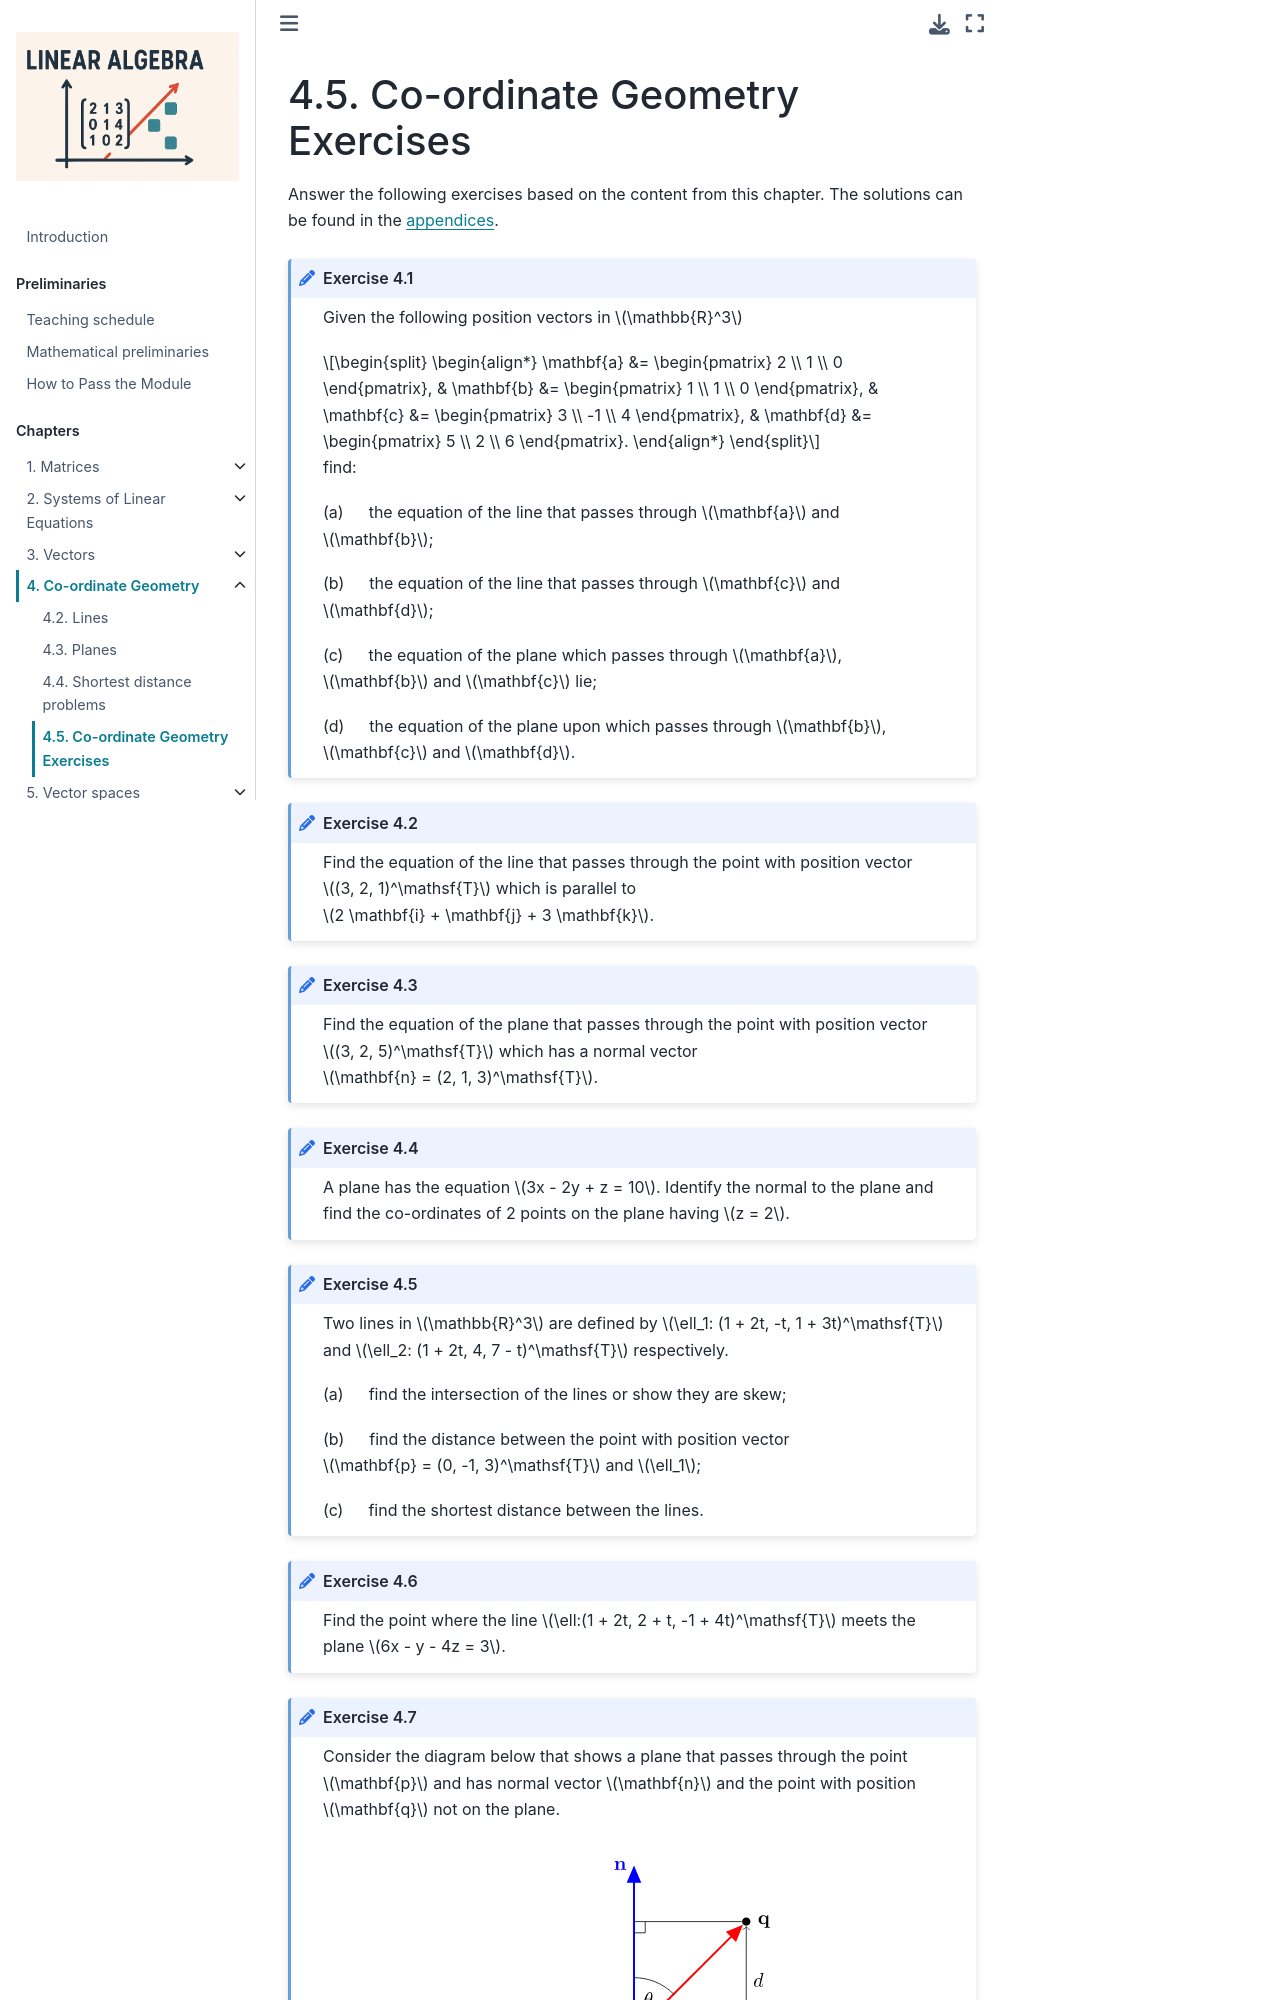

repository: jonshiach/LA-book · page: _pages/4.4_Coordinate_geometry_exercises.html · generator: jekyll

# Co-ordinate Geometry Exercises

Answer the following exercises based on the content from this chapter. The solutions can be found in the [appendices](coordinate-geometry-exercises-solutions-section).

```{exercise}
:label: geometry-ex-line-plane-equations

Given the following position vectors in $\mathbb{R}^3$

$$ \begin{align*} 
    \vec{a} &= \begin{pmatrix} 2 \\ 1 \\ 0 \end{pmatrix}, &
    \vec{b} &= \begin{pmatrix} 1 \\ 1 \\ 0 \end{pmatrix}, &
    \vec{c} &= \begin{pmatrix} 3 \\ -1 \\ 4 \end{pmatrix}, &
    \vec{d} &= \begin{pmatrix} 5 \\ 2 \\ 6 \end{pmatrix}.
\end{align*} $$

find:

(a) &emsp; the equation of the line that passes through $\vec{a}$ and $\vec{b}$;

(b) &emsp; the equation of the line that passes through $\vec{c}$ and $\vec{d}$;

(c) &emsp; the equation of the plane which passes through $\vec{a}$, $\vec{b}$ and $\vec{c}$ lie;

(d) &emsp; the equation of the plane upon which passes through $\vec{b}$, $\vec{c}$ and $\vec{d}$.
```

```{exercise}
:label: geometry-ex-line-equation-1

Find the equation of the line that passes through the point with position vector $(3, 2, 1)^\mathsf{T}$ which is parallel to $2 \vec{i} + \vec{j} + 3 \vec{k}$.
```

```{exercise}
:label: geometry-ex-plane-equation-1

Find the equation of the plane that passes through the point with position vector $(3, 2, 5)^\mathsf{T}$ which has a normal vector $\vec{n} = (2, 1, 3)^\mathsf{T}$.
```

```{exercise}
:label: geometry-ex-plane-1

A plane has the equation $3x - 2y + z = 10$. Identify the normal to the plane and find the co-ordinates of 2 points on the plane having $z = 2$.
```

```{exercise}
:label: geometry-ex-line-point-distance

Two lines in $\mathbb{R}^3$ are defined by $\ell_1: (1 + 2t, -t, 1 + 3t)^\mathsf{T}$ and $\ell_2: (1 + 2t, 4, 7 - t)^\mathsf{T}$ respectively.

(a) &emsp; find the intersection of the lines or show they are skew;

(b) &emsp; find the distance between the point with position vector $\vec{p} = (0, -1, 3)^\mathsf{T}$ and $\ell_1$;

(c) &emsp; find the shortest distance between the lines.
```

```{exercise}
:label: geometry-ex-line-plane-intersection

Find the point where the line $\ell:(1 + 2t, 2 + t, -1 + 4t)^\mathsf{T}$ meets the plane $6x - y - 4z = 3$. 
```

````{exercise}
:label: geometry-ex-point-plane-distance
